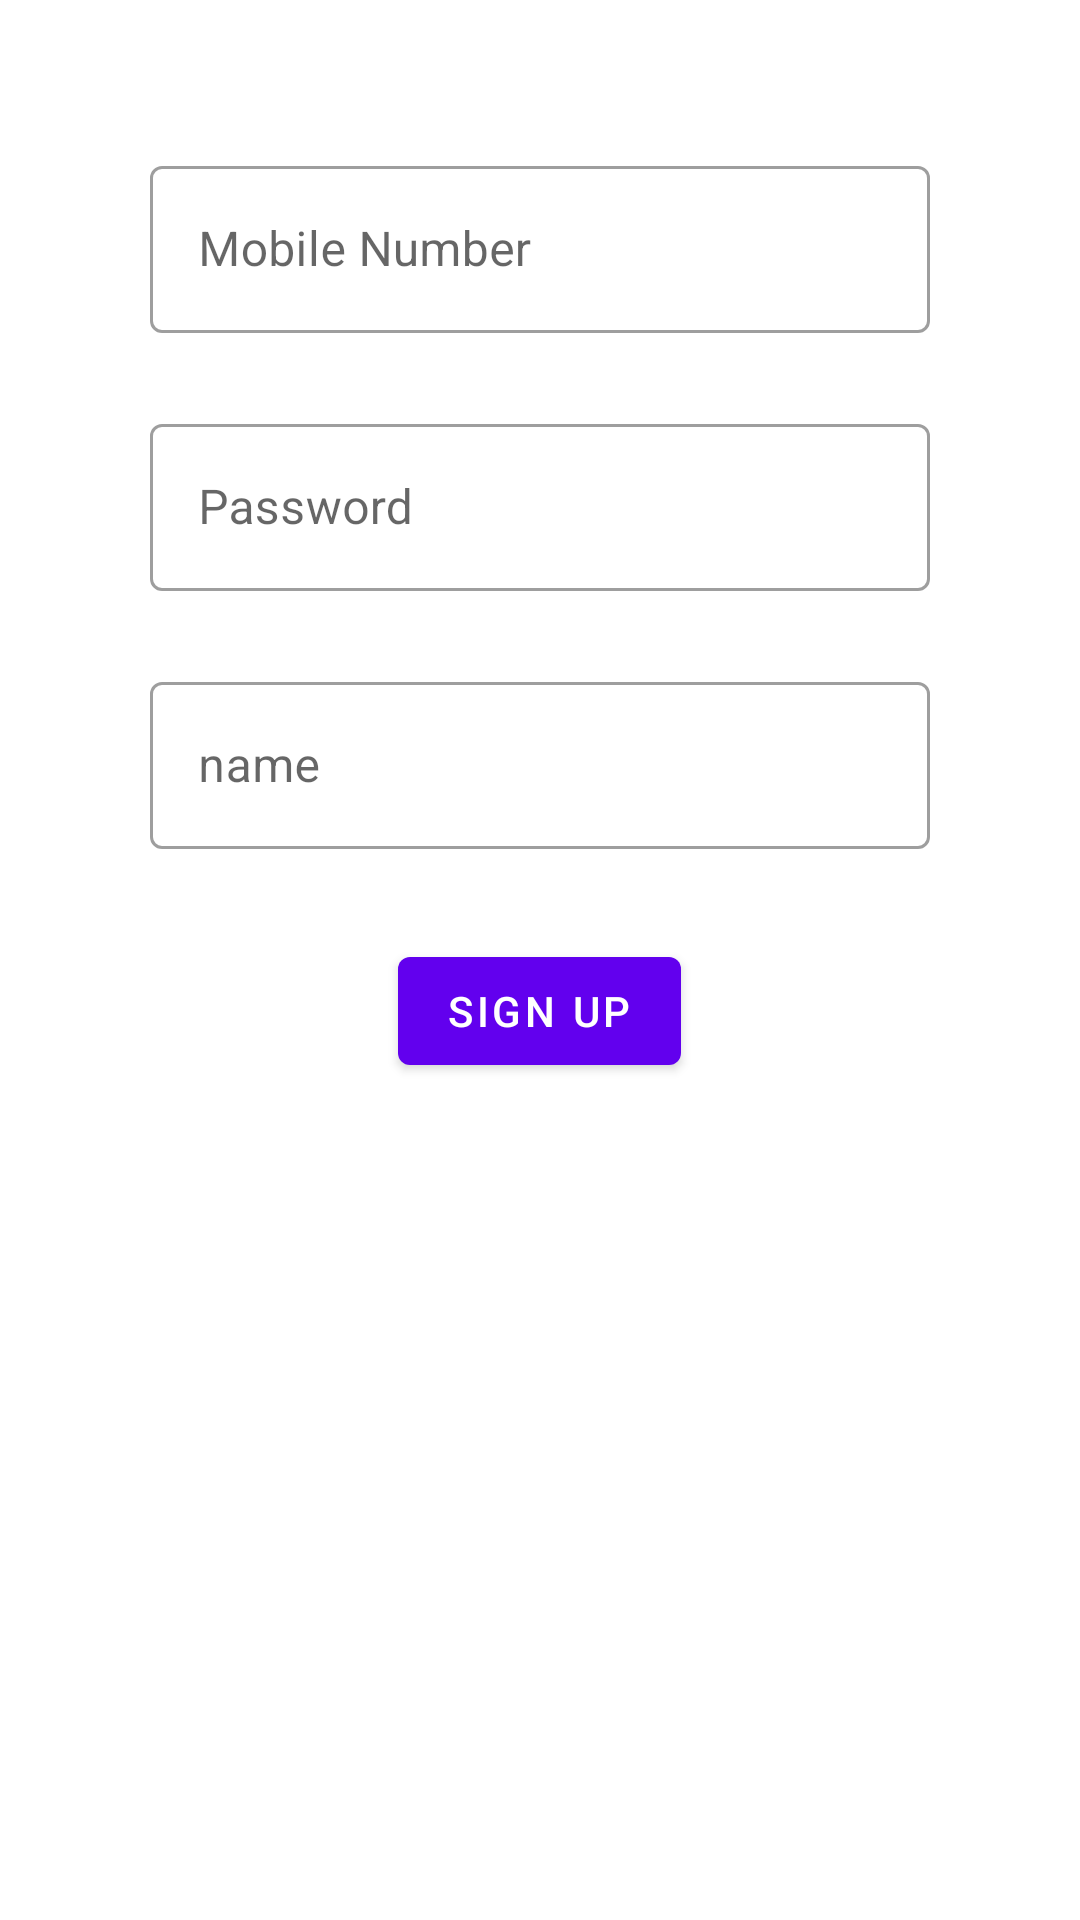

Layout XML and referenced resources for this Android screen:
<!-- AndroidManifest.xml: application theme Theme.GitaDay9 -->
<!-- res/layout/activity_sign_up.xml -->
<?xml version="1.0" encoding="utf-8"?>
<androidx.appcompat.widget.LinearLayoutCompat xmlns:android="http://schemas.android.com/apk/res/android"
    xmlns:app="http://schemas.android.com/apk/res-auto"
    xmlns:tools="http://schemas.android.com/tools"
    android:layout_width="match_parent"
    android:layout_height="match_parent"
    android:gravity="center_horizontal"
    android:orientation="vertical"
    android:padding="50dp"
    tools:context=".SignUpActivity">

    <com.google.android.material.textfield.TextInputLayout

        style="@style/Widget.MaterialComponents.TextInputLayout.OutlinedBox"
        android:layout_width="match_parent"
        android:layout_height="wrap_content"
        android:hint="@string/mobile_number">

        <com.google.android.material.textfield.TextInputEditText
            android:id="@+id/signUpMobileTxt"
            android:layout_width="match_parent"
            android:layout_height="wrap_content"
            android:inputType="number" />

    </com.google.android.material.textfield.TextInputLayout>


    <com.google.android.material.textfield.TextInputLayout
        style="@style/Widget.MaterialComponents.TextInputLayout.OutlinedBox"
        android:layout_width="match_parent"
        android:layout_height="wrap_content"
        android:layout_marginTop="25dp"
        android:hint="@string/password">

        <com.google.android.material.textfield.TextInputEditText
            android:id="@+id/signUpPasswordTxt"
            android:layout_width="match_parent"
            android:layout_height="wrap_content"
            android:inputType="textPassword" />

    </com.google.android.material.textfield.TextInputLayout>

    <com.google.android.material.textfield.TextInputLayout
        style="@style/Widget.MaterialComponents.TextInputLayout.OutlinedBox"
        android:layout_width="match_parent"
        android:layout_height="wrap_content"
        android:layout_marginTop="25dp"
        android:hint="@string/name">

        <com.google.android.material.textfield.TextInputEditText
            android:id="@+id/signUpNameTxt"
            android:layout_width="match_parent"
            android:layout_height="wrap_content"
            android:inputType="text" />

    </com.google.android.material.textfield.TextInputLayout>


    <com.google.android.material.button.MaterialButton
        android:id="@+id/signUpBtn"
        android:layout_width="wrap_content"
        android:layout_height="wrap_content"
        android:layout_marginTop="30dp"
        android:text="@string/sign_up" />

</androidx.appcompat.widget.LinearLayoutCompat>
<!-- resources referenced by this layout -->
<resources>
  <string name="mobile_number">Mobile Number</string>
  <string name="name">name</string>
  <string name="password">Password</string>
  <string name="sign_up">Sign up</string>
  <style name="Theme.GitaDay9" parent="Theme.MaterialComponents.DayNight.DarkActionBar">
          
          <item name="colorPrimary">@color/purple_500</item>
          <item name="colorPrimaryVariant">@color/purple_700</item>
          <item name="colorOnPrimary">@color/white</item>
          
          <item name="colorSecondary">@color/teal_200</item>
          <item name="colorSecondaryVariant">@color/teal_700</item>
          <item name="colorOnSecondary">@color/black</item>
          
          <item name="android:statusBarColor" tools:targetApi="l">?attr/colorPrimaryVariant</item>
          
      </style>
  <!-- not gathered from this repository: default colours our renderer supplied (Android Studio template values) -->
  <color name="purple_500">#FF6200EE</color>
  <color name="purple_700">#FF3700B3</color>
  <color name="teal_200">#FF03DAC5</color>
  <color name="teal_700">#FF018786</color>
  <color name="black">#FF000000</color>
  <color name="white">#FFFFFFFF</color>
</resources>
